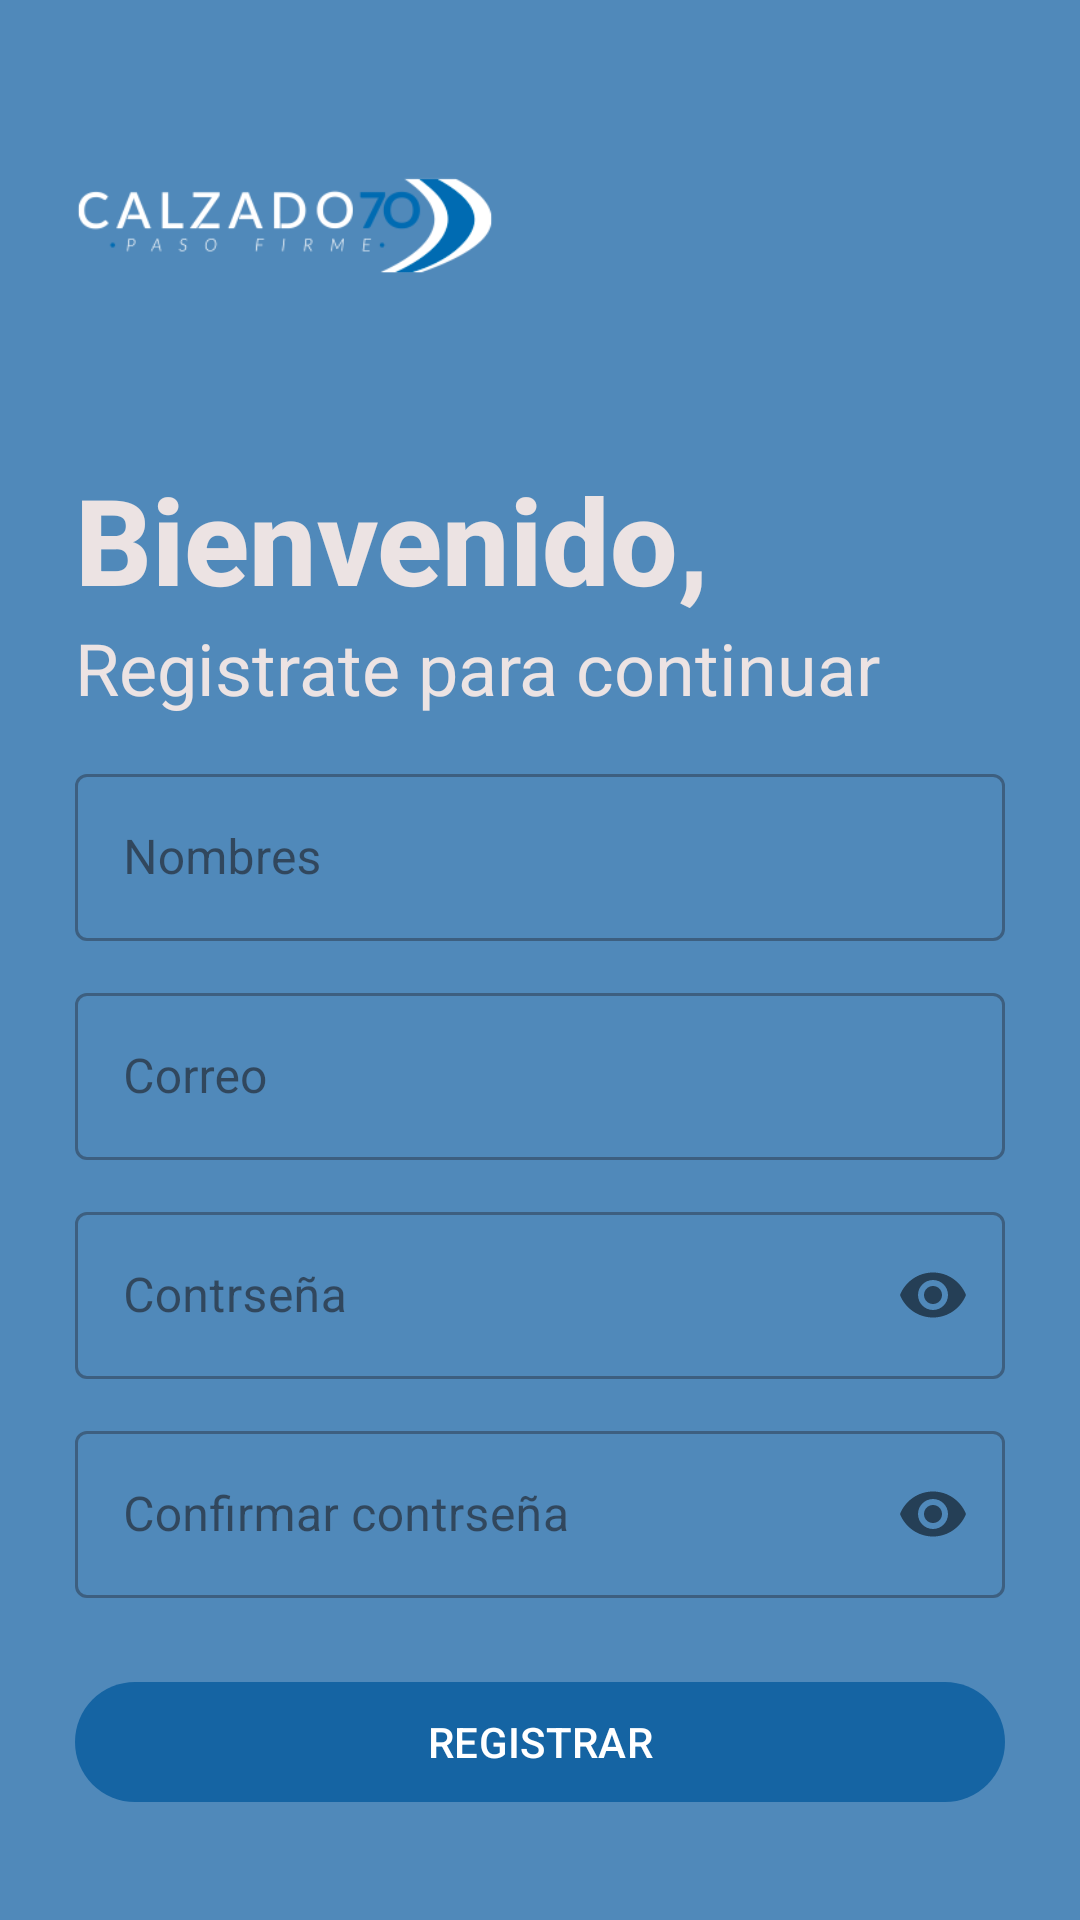

The Android layout XML behind this screen, and the referenced resources:
<!-- AndroidManifest.xml: application theme Theme.Prueba2 -->
<!-- res/layout/activity_sign_up.xml -->
<?xml version="1.0" encoding="utf-8"?>
<LinearLayout xmlns:android="http://schemas.android.com/apk/res/android"
    xmlns:app="http://schemas.android.com/apk/res-auto"
    xmlns:tools="http://schemas.android.com/tools"
    android:layout_width="match_parent"
    android:layout_height="match_parent"
    android:background="#AE01579B"
    android:orientation="vertical"
    android:padding="25dp"
    tools:context=".SignUpActivity">

    <ImageView
        android:id="@+id/logosignimageview"
        android:layout_width="140dp"
        android:layout_height="100dp"
        android:layout_gravity="left"
        android:src="@drawable/calzado_logo"
        android:transitionName="logoImageTrans" />

    <TextView
        android:id="@+id/LogLabel"
        android:layout_width="wrap_content"
        android:layout_height="wrap_content"
        android:layout_marginTop="28dp"
        android:fontFamily="sans-serif-medium"
        android:text="Bienvenido,"
        android:textColor="#ECE3E3"
        android:textSize="40sp"
        android:textStyle="bold"
        android:transitionName="textTrans" />

    <TextView
        android:id="@+id/LogLabel2"
        android:layout_width="match_parent"
        android:layout_height="wrap_content"
        android:text="Registrate para continuar"
        android:textColor="#ECE3E3"
        android:textSize="24sp"
        android:transitionName="isTextTrans" />

    <LinearLayout
        android:layout_width="match_parent"
        android:layout_height="456dp"
        android:layout_marginTop="14dp"
        android:layout_marginBottom="14dp"
        android:orientation="vertical">

        <com.google.android.material.textfield.TextInputLayout
            android:id="@+id/nametext"
            style="@style/Widget.MaterialComponents.TextInputLayout.OutlinedBox"
            android:layout_width="match_parent"
            android:layout_height="wrap_content"
            android:layout_marginBottom="12dp"
            android:hint="Nombres">


            <com.google.android.material.textfield.TextInputEditText
                android:id="@+id/nameedittext"
                android:layout_width="match_parent"
                android:layout_height="wrap_content"
                android:textColor="@color/white" />
        </com.google.android.material.textfield.TextInputLayout>


        <com.google.android.material.textfield.TextInputLayout
            android:id="@+id/usuariotext"
            style="@style/Widget.MaterialComponents.TextInputLayout.OutlinedBox"
            android:layout_width="match_parent"
            android:layout_height="wrap_content"
            android:layout_marginBottom="12dp"
            android:hint="Correo"
            android:transitionName="emailtrans">

            <com.google.android.material.textfield.TextInputEditText
                android:id="@+id/emailedittext"
                android:layout_width="match_parent"
                android:layout_height="wrap_content"
                android:textColor="@color/white" />
        </com.google.android.material.textfield.TextInputLayout>

        <com.google.android.material.textfield.TextInputLayout
            android:id="@+id/contraseñatext"
            style="@style/Widget.MaterialComponents.TextInputLayout.OutlinedBox"
            android:layout_width="match_parent"
            android:layout_height="wrap_content"
            android:layout_marginBottom="12dp"
            android:hint="Contrseña"
            android:transitionName="passtrans"
            app:passwordToggleEnabled="true">

            <com.google.android.material.textfield.TextInputEditText
                android:id="@+id/passwordedittext"
                android:layout_width="match_parent"
                android:layout_height="wrap_content"
                android:inputType="textPassword"
                android:textColor="@color/white" />
        </com.google.android.material.textfield.TextInputLayout>

        <com.google.android.material.textfield.TextInputLayout
            android:id="@+id/recontraseñatext"
            style="@style/Widget.MaterialComponents.TextInputLayout.OutlinedBox"
            android:layout_width="match_parent"
            android:layout_height="wrap_content"
            android:layout_marginBottom="12dp"
            android:hint="Confirmar contrseña"
            android:transitionName="passtrans"
            app:passwordToggleEnabled="true">

            <com.google.android.material.textfield.TextInputEditText
                android:id="@+id/confirmpasswordedit"
                android:layout_width="match_parent"
                android:layout_height="wrap_content"
                android:inputType="textPassword"
                android:textColor="@color/white" />
        </com.google.android.material.textfield.TextInputLayout>


        <com.google.android.material.button.MaterialButton
            android:id="@+id/iniciosesion2"
            android:layout_width="match_parent"
            android:layout_height="wrap_content"
            android:layout_marginTop="12dp"
            android:layout_marginBottom="70dp"
            android:text="REGISTRAR"
            android:transitionName="buttontrans"
            app:backgroundTint="#BC01579B" />

        <TextView
            android:id="@+id/Iniciasesi"
            android:layout_width="wrap_content"
            android:layout_height="wrap_content"
            android:layout_gravity="center"
            android:clickable="true"
            android:focusable="true"
            android:text="Ya tienes una cuenta? Inicia Sesión."
            android:textAlignment="center"
            android:textColor="@color/white"
            android:textSize="16sp"
            android:textStyle="bold"
            android:transitionName="newusertrans" />
    </LinearLayout>

</LinearLayout>
<!-- resources referenced by this layout -->
<resources>
  <!-- drawable calzado_logo: png bitmap (drawable, 8096 bytes) -->
  <style name="Theme.Prueba2" parent="Base.Theme.Prueba2" />
  <style name="Base.Theme.Prueba2" parent="Theme.Material3.DayNight.NoActionBar">
          
  
          <item name="windowActionBar">false</item>
          <item name="windowNoTitle">true</item>
          
      </style>
  <!-- not gathered from this repository: default colours our renderer supplied (Android Studio template values) -->
  <color name="white">#FFFFFFFF</color>
</resources>
